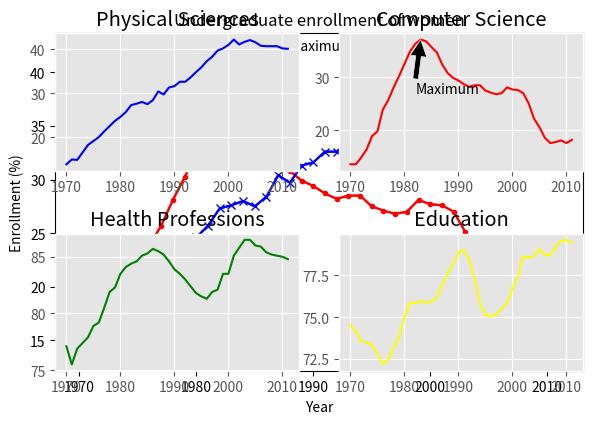

This chart was generated by the following Python code:
# Import matplotlib.pyplot
import matplotlib.pyplot as plt
year = [1970, 1971, 1972, 1973, 1974, 1975, 1976, 1977, 1978, 1979, 1980,
       1981, 1982, 1983, 1984, 1985, 1986, 1987, 1988, 1989, 1990, 1991,
       1992, 1993, 1994, 1995, 1996, 1997, 1998, 1999, 2000, 2001, 2002,
       2003, 2004, 2005, 2006, 2007, 2008, 2009, 2010, 2011]
physical_sciences = [13.8, 14.9, 14.8, 16.5, 18.2, 19.1, 20. , 21.3, 22.5, 23.7, 24.6,
       25.7, 27.3, 27.6, 28. , 27.5, 28.4, 30.4, 29.7, 31.3, 31.6, 32.6,
       32.6, 33.6, 34.8, 35.9, 37.3, 38.3, 39.7, 40.2, 41. , 42.2, 41.1,
       41.7, 42.1, 41.6, 40.8, 40.7, 40.7, 40.7, 40.2, 40.1]
computer_science = [13.6, 13.6, 14.9, 16.4, 18.9, 19.8, 23.9, 25.7, 28.1, 30.2, 32.5,
       34.8, 36.3, 37.1, 36.8, 35.7, 34.7, 32.4, 30.8, 29.9, 29.4, 28.7,
       28.2, 28.5, 28.5, 27.5, 27.1, 26.8, 27. , 28.1, 27.7, 27.6, 27. ,
       25.1, 22.2, 20.6, 18.6, 17.6, 17.8, 18.1, 17.6, 18.2]
health = [77.1, 75.5, 76.9, 77.4, 77.9, 78.9, 79.2, 80.5, 81.9, 82.3, 83.5,
       84.1, 84.4, 84.6, 85.1, 85.3, 85.7, 85.5, 85.2, 84.6, 83.9, 83.5,
       83. , 82.4, 81.8, 81.5, 81.3, 81.9, 82.1, 83.5, 83.5, 85.1, 85.8,
       86.5, 86.5, 86. , 85.9, 85.4, 85.2, 85.1, 85. , 84.8]
education = [74.53532758, 74.14920369, 73.55451996, 73.50181443, 73.33681143,
       72.80185448, 72.16652471, 72.45639481, 73.19282134, 73.82114234,
       74.98103152, 75.84512345, 75.84364914, 75.95060123, 75.86911601,
       75.92343971, 76.14301516, 76.96309168, 77.62766177, 78.11191872,
       78.86685859, 78.99124597, 78.43518191, 77.26731199, 75.81493264,
       75.12525621, 75.03519921, 75.1637013 , 75.48616027, 75.83816206,
       76.69214284, 77.37522931, 78.64424394, 78.54494815, 78.65074774,
       79.06712173, 78.68630551, 78.72141311, 79.19632674, 79.5329087 ,
       79.61862451, 79.43281184]


#### LEGENDS
# Specify the label 'Computer Science'
plt.plot(year, computer_science, color='red', label='Computer Science', marker = '.') 

# Specify the label 'Physical Sciences' 
plt.plot(year, physical_sciences, color='blue', label="Physical Sciences", marker = 'x')

# Add a legend at the lower center
plt.legend(loc = "lower center")

# Add axis labels and title
plt.xlabel('Year')
plt.ylabel('Enrollment (%)')
plt.title('Undergraduate enrollment of women')
plt.show()


#### ANNOTATION
# Plot with legend as before
plt.plot(year, computer_science, color='red', label='Computer Science') 
plt.plot(year, physical_sciences, color='blue', label='Physical Sciences')
plt.legend(loc='lower right')

# Compute the maximum enrollment of women in Computer Science: cs_max
import numpy as np
cs_max = np.max(computer_science)

# Calculate the year in which there was maximum enrollment of women in Computer Science: yr_max
yr_max = year[np.argmax(computer_science)]

# Add a black arrow annotation
plt.annotate("Maximum", xy = (yr_max, cs_max), xytext = (yr_max + 5, cs_max + 5), arrowprops = dict(facecolor = "black"))

# Add axis labels and title
plt.xlabel('Year')
plt.ylabel('Enrollment (%)')
plt.title('Undergraduate enrollment of women')
plt.show()


#### STYLES
# Set the style to 'ggplot'
plt.style.use("ggplot")

# Create a figure with 2x2 subplot layout
plt.subplot(2, 2, 1) 

# Plot the enrollment % of women in the Physical Sciences
plt.plot(year, physical_sciences, color='blue')
plt.title('Physical Sciences')

# Plot the enrollment % of women in Computer Science
plt.subplot(2, 2, 2)
plt.plot(year, computer_science, color='red')
plt.title('Computer Science')

# Add annotation
import numpy as np
cs_max = np.max(computer_science)
yr_max = year[np.argmax(computer_science)]
plt.annotate('Maximum', xy=(yr_max, cs_max), xytext=(yr_max-1, cs_max-10), arrowprops=dict(facecolor='black'))

# Plot the enrollmment % of women in Health professions
plt.subplot(2, 2, 3)
plt.plot(year, health, color='green')
plt.title('Health Professions')

# Plot the enrollment % of women in Education
plt.subplot(2, 2, 4)
plt.plot(year, education, color='yellow')
plt.title('Education')

# Improve spacing between subplots and display them
plt.tight_layout()
plt.show()